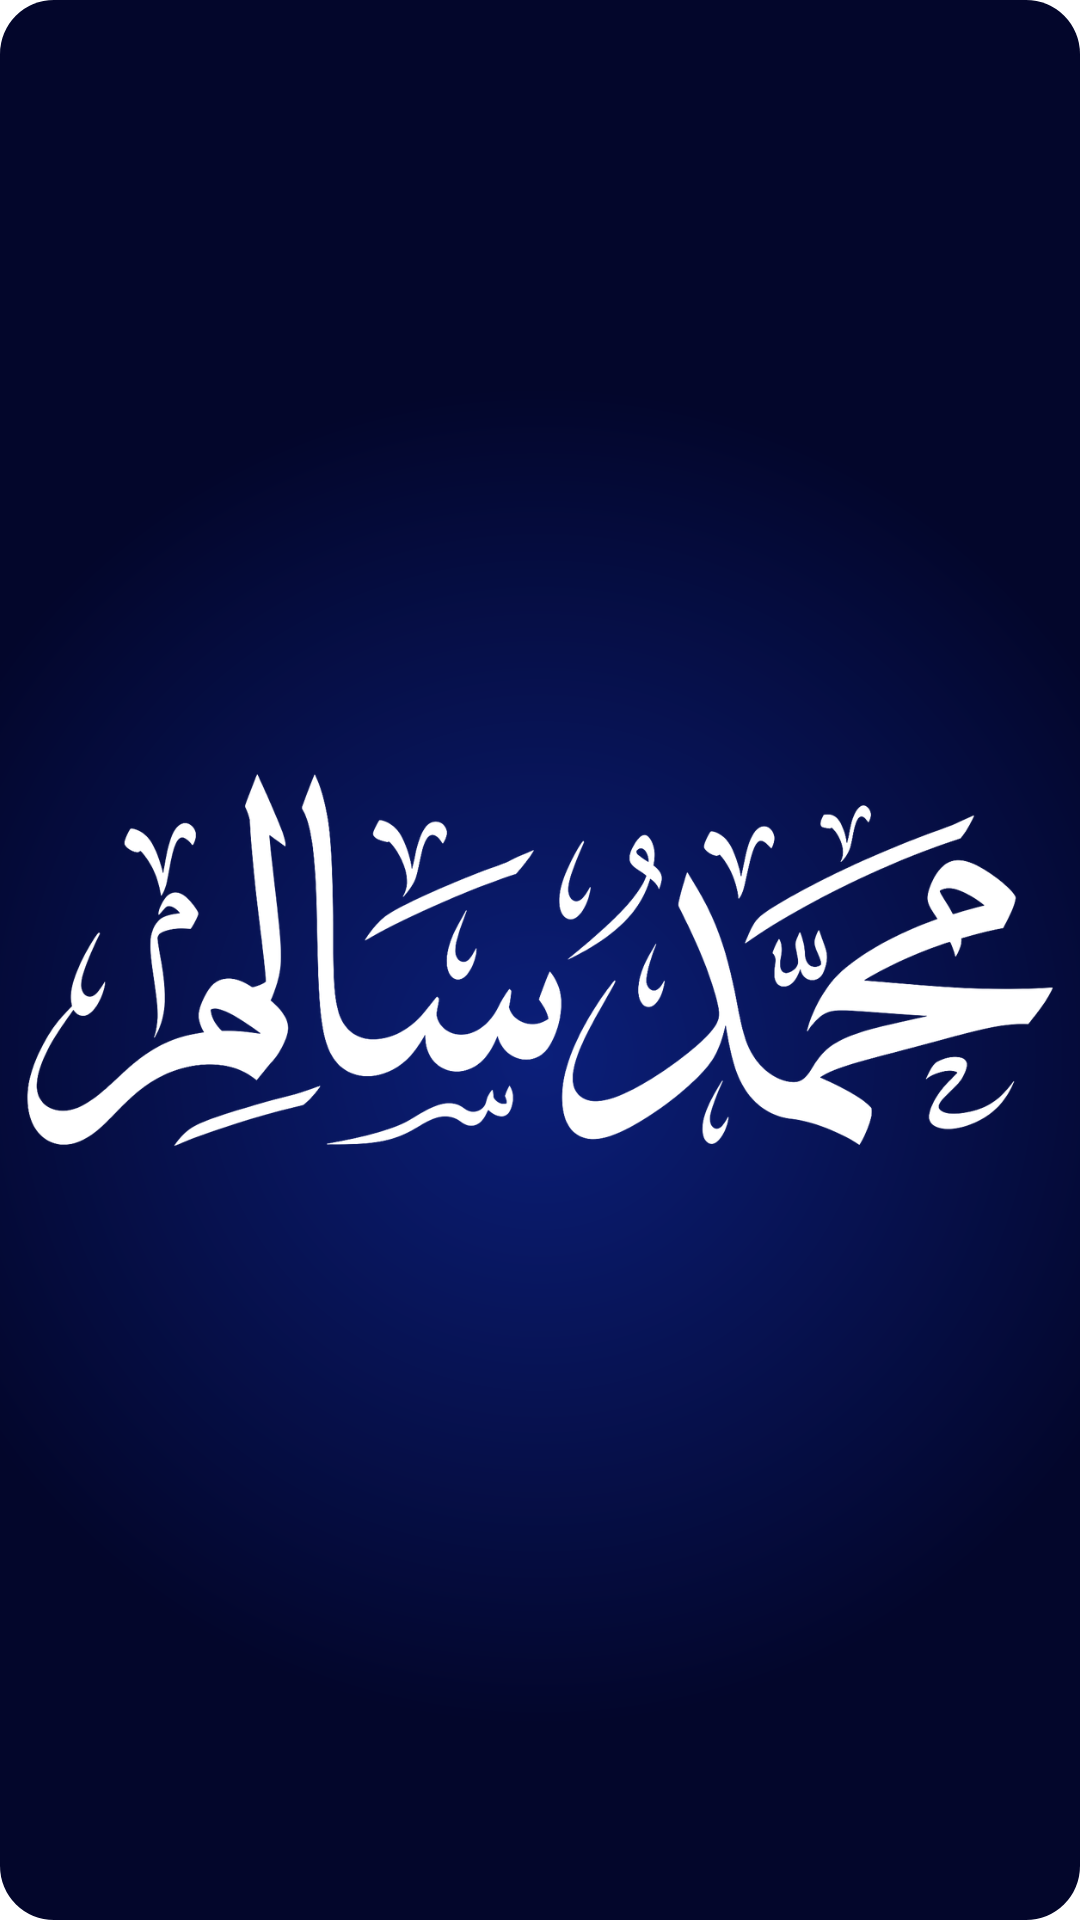

This screen was rendered from an Android layout file. Write that file and the resources it references.
<!-- AndroidManifest.xml: application theme AppTheme -->
<!-- res/layout/widget_name.xml -->
<?xml version="1.0" encoding="utf-8"?>
<FrameLayout xmlns:android="http://schemas.android.com/apk/res/android"
    android:id="@+id/nRoot" android:layout_width="match_parent" android:layout_height="match_parent">
    <ImageView android:id="@+id/nBg" android:layout_width="match_parent" android:layout_height="match_parent"
        android:scaleType="fitXY" android:src="@drawable/widget_day_bg" android:importantForAccessibility="no" />
    <ImageView android:id="@+id/nImg" android:layout_width="match_parent" android:layout_height="match_parent"
        android:padding="8dp" android:scaleType="fitCenter" android:src="@drawable/nm_mohamedsalem" android:contentDescription="@string/name_widget_name" />
    <TextView android:id="@+id/nLock" android:layout_width="wrap_content" android:layout_height="wrap_content"
        android:layout_gravity="bottom|center_horizontal" android:layout_marginBottom="6dp" android:gravity="center"
        android:paddingLeft="10dp" android:paddingRight="10dp" android:paddingTop="3dp" android:paddingBottom="3dp" android:visibility="gone"
        android:background="@drawable/clock_chip" android:text="@string/widget_locked_short" android:textSize="12sp" android:textStyle="bold"
        android:maxLines="1" android:textColor="#0B1F5C" />
</FrameLayout>
<!-- resources referenced by this layout -->
<resources>
  <!-- drawable clock_chip (drawable) -->
  <?xml version="1.0" encoding="utf-8"?>
  <shape xmlns:android="http://schemas.android.com/apk/res/android" android:shape="rectangle">
      <solid android:color="#E6BC62" />
      <corners android:radius="5dp" />
  </shape>
  <!-- drawable nm_mohamedsalem: png bitmap (drawable-nodpi, 91488 bytes) -->
  <!-- drawable widget_day_bg (drawable) -->
  <?xml version="1.0" encoding="utf-8"?>
  <shape xmlns:android="http://schemas.android.com/apk/res/android" android:shape="rectangle">
      <gradient android:type="radial" android:gradientRadius="62%p" android:centerX="50%" android:centerY="55%"
          android:startColor="#0B1F7A" android:endColor="#03062B" />
      <corners android:radius="18dp" />
  </shape>
  <string name="name_widget_name">اسمك بالخط العربي</string>
  <string name="widget_locked_short">للمشتركين: اشترك في التقويم الموريتاني</string>
  <style name="AppTheme" parent="android:Theme.Material.Light.NoActionBar">
          <item name="android:colorPrimary">#0A6B42</item>
          <item name="android:colorPrimaryDark">#0A6B42</item>
          <item name="android:colorAccent">#A87A06</item>
          <item name="android:windowBackground">@color/splash</item>
          <item name="android:statusBarColor">#0A3528</item>
          <item name="android:navigationBarColor">@color/bg</item>
      </style>
  <color name="splash">#FFFFFF</color>
  <color name="bg">#F2F5F1</color>
</resources>
